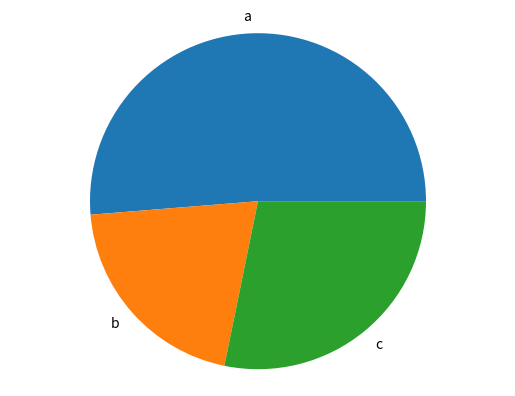

This figure's Python source:
import matplotlib.pyplot as plot

'''
plot.plot([1, 2, 3, 4],[1, 4, 9, 16])

plot.ylabel('y numbers')
plot.xlabel('x numbers')

plot.savefig('pie.png')
plot.close()
'''

def generate_bar_charts(name, labels, values):
    fig, ax = plot.subplots()
    ax.bar(labels, values)
    plot.savefig(f'./imgs/{name}.png')
    plot.close()

def generate_pie_charts(labels, values):
    fig, ax = plot.subplots()
    ax.pie(values, labels = labels)
    ax.axis('equal')
    plot.savefig('pie.png')
    plot.close()


if __name__ == '__main__':
    labels = ['a', 'b', 'c']
    values = [100, 40, 55]
    #generate_bar_charts(labels, values)
    generate_pie_charts(labels, values)
